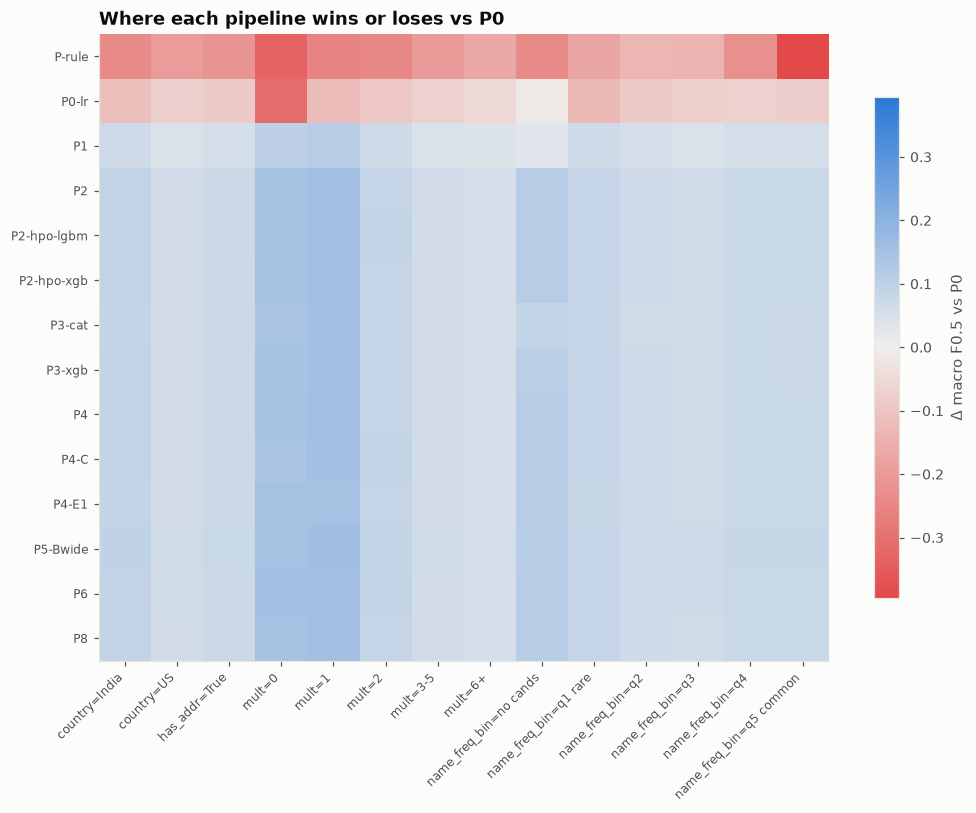

Data behind this chart, as committed beside it:
pipeline, slice, delta
P-rule, country=India, -0.2378
P-rule, country=US, -0.1964
P-rule, mult=0, -0.3284
P-rule, mult=1, -0.2531
P-rule, mult=2, -0.2409
P-rule, mult=3-5, -0.2001
P-rule, mult=6+, -0.1644
P-rule, name_freq_bin=no cands, -0.2391
P-rule, name_freq_bin=q1 rare, -0.171
P-rule, name_freq_bin=q2, -0.1347
P-rule, name_freq_bin=q3, -0.1394
P-rule, name_freq_bin=q4, -0.2249
P-rule, name_freq_bin=q5 common, -0.3951
P-rule, has_addr=True, -0.213
P0-lr, country=India, -0.1125
P0-lr, country=US, -0.07171
P0-lr, mult=0, -0.3106
P0-lr, mult=1, -0.12
P0-lr, mult=2, -0.09419
P0-lr, mult=3-5, -0.0696
P0-lr, mult=6+, -0.05254
P0-lr, name_freq_bin=no cands, -0.01371
P0-lr, name_freq_bin=q1 rare, -0.1261
P0-lr, name_freq_bin=q2, -0.08914
P0-lr, name_freq_bin=q3, -0.07574
P0-lr, name_freq_bin=q4, -0.06984
P0-lr, name_freq_bin=q5 common, -0.07962
P0-lr, has_addr=True, -0.08808
P1, country=India, 0.06695
P1, country=US, 0.04528
P1, mult=0, 0.1007
P1, mult=1, 0.1135
P1, mult=2, 0.0649
P1, mult=3-5, 0.04436
P1, mult=6+, 0.03773
P1, name_freq_bin=no cands, 0.03203
P1, name_freq_bin=q1 rare, 0.0668
P1, name_freq_bin=q2, 0.04964
P1, name_freq_bin=q3, 0.04546
P1, name_freq_bin=q4, 0.05521
P1, name_freq_bin=q5 common, 0.05278
P1, has_addr=True, 0.05398
P2, country=India, 0.09008
P2, country=US, 0.06121
P2, mult=0, 0.1429
P2, mult=1, 0.1522
P2, mult=2, 0.08586
P2, mult=3-5, 0.05977
P2, mult=6+, 0.05056
P2, name_freq_bin=no cands, 0.114
P2, name_freq_bin=q1 rare, 0.0837
P2, name_freq_bin=q2, 0.06536
P2, name_freq_bin=q3, 0.06442
P2, name_freq_bin=q4, 0.07629
P2, name_freq_bin=q5 common, 0.07418
P2, has_addr=True, 0.07279
P2-hpo-lgbm, country=India, 0.09083
P2-hpo-lgbm, country=US, 0.06143
P2-hpo-lgbm, mult=0, 0.1423
P2-hpo-lgbm, mult=1, 0.1528
... 136 more rows
